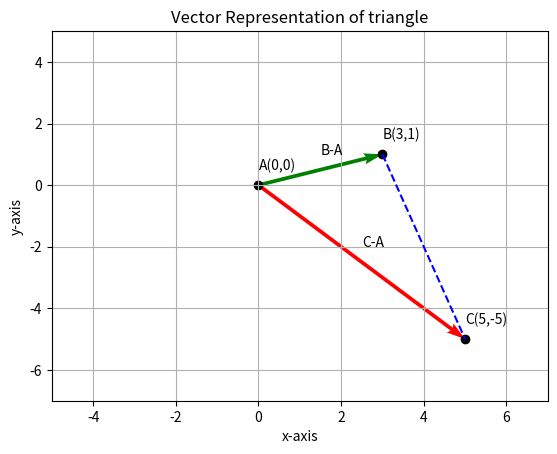

The matplotlib source for this figure:
import numpy as np
np.__version__
import matplotlib.pyplot as plt
# x vector contains x1,x2,x3 
x = np.array([-1,2,4])

# y vector contains y1,y2,y3 
y=np.array([2,3,-3])


x = x +1
y = y - 2
coord = ['A','B','C']

plt.quiver([0, 0], [0, 0],[3, 5], [ 1, -5],color=['g','r'], angles='xy', scale_units='xy', scale=1)
plt.xlim(-5, 7)
plt.ylim(-7, 5)

plt.scatter([0,3,5], [0, 1, -5],color='k')

for i in range(3):
  plt.text(x[i],y[i]+0.5,'{}({},{})'.format(coord[i],x[i],y[i]))


plt.text(1.5,1,'B-A')
plt.text(2.5,-2,'C-A')

plt.title('Vector Representation of triangle')
plt.xlabel('x-axis')
plt.ylabel('y-axis')

plt.grid()
plt.plot([3,5],[1,-5],'b--')
plt.show()
BA= np.array([3,1])
CA = np.array([5,-5])
BA_X_CA = np.cross(BA,CA)

Area = (1/2)*(np.sqrt(np.dot(BA_X_CA,BA_X_CA)))

print('Area of triangle is {:.2f} square units.'.format(Area))